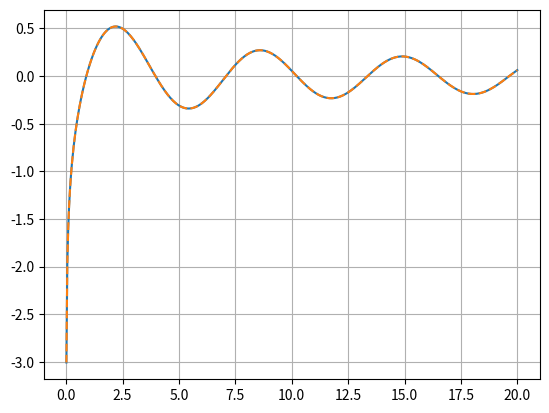
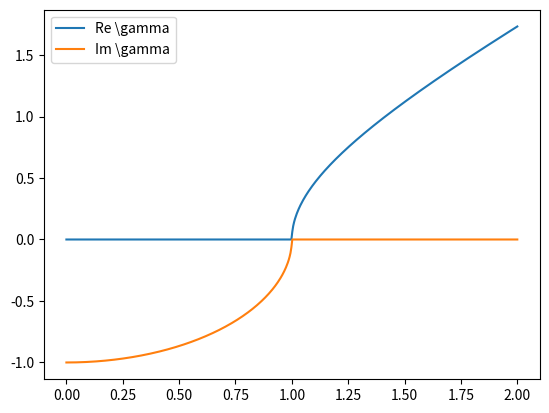

Reproduce these figures in Python, in order.
# -*- coding: utf-8 -*-
"""
Created on Tue Jul  8 11:04:21 2025

[redacted]
"""

import numpy as np
import matplotlib.pyplot as plt
from scipy.special import hankel1, yv

x = np.linspace(0.01,20,500)
H0 = lambda z: hankel1(0,z)
Y0 = lambda z: yv(0,z)

plt.figure(1)
plt.plot(x,np.imag(H0(x)))
plt.plot(x,Y0(x),'--')
plt.grid(True)

def gamma_s(t):
    if t <= 1:
        return -1j*np.sqrt(1-t**2)
    else:
        return np.sqrt(t**2-1)
    
gamma = np.vectorize(gamma_s)
    
plt.figure(2)
t = np.linspace(0,2,500)
plt.plot(t, np.real(gamma(t)), label='Re \gamma')
plt.plot(t, np.imag(gamma(t)), label='Im \gamma')
plt.legend()

k = 1

